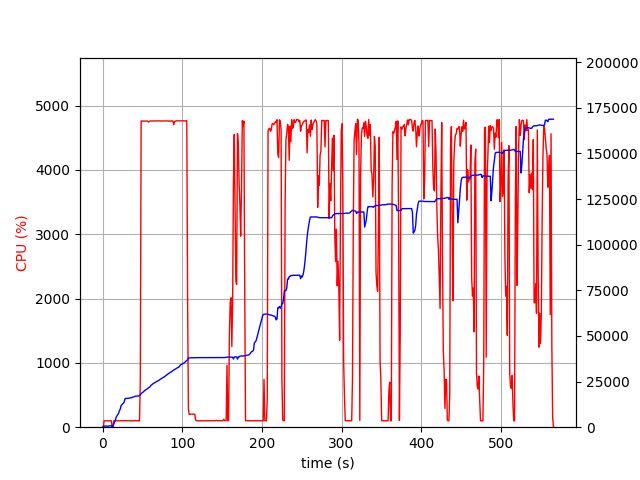

The table this chart was drawn from, first rows:
elapsed_time, nproc, cpu, mem_real, mem_virtual
4.220008850097656e-05, 2, 0.0, 16.29, 3205
1.006, 4, 6.0, 383.5, 4044
2.013, 4, 99.3, 603.8, 4272
3.02, 4, 99.3, 619.5, 4314
4.027, 4, 100.3, 631.1, 4334
5.034, 4, 99.2, 635.9, 4334
6.042, 4, 99.3, 626.2, 4334
7.049, 4, 100.3, 600.8, 4334
8.056, 4, 100.3, 642, 4390
9.064, 4, 99.3, 706.4, 4462
10.07, 4, 100.2, 756.4, 4510
11.08, 4, 99.2, 812.4, 4572
12.09, 2, 0.0, 112.1, 123.4
13.1, 2, 0.0, 527, 3985
14.11, 2, 100.0, 1774, 6825
15.12, 2, 100.1, 2960, 8115
16.13, 2, 99.1, 3784, 9779
17.13, 2, 100.0, 5590, 12339
18.14, 2, 100.1, 6212, 12511
19.15, 2, 100.1, 6910, 12703
20.16, 2, 100.1, 7650, 15999
21.17, 2, 100.1, 9090, 16013
22.18, 2, 99.0, 9804, 16013
23.19, 2, 100.0, 11764, 19597
24.2, 2, 100.1, 12332, 19853
25.21, 2, 100.0, 12841, 19853
26.22, 2, 99.9, 13101, 19853
27.23, 2, 100.1, 13909, 24989
28.24, 2, 106.0, 15673, 25309
29.25, 2, 101.0, 15767, 25309
30.26, 2, 99.0, 15769, 25309
31.27, 2, 100.1, 15771, 25309
32.28, 2, 102.0, 15837, 25309
33.29, 2, 100.0, 15984, 25693
34.3, 2, 100.0, 16018, 25693
35.31, 2, 99.1, 16076, 25693
36.32, 2, 101.0, 16126, 25693
37.33, 2, 101.0, 16421, 26141
38.34, 2, 100.1, 16567, 26141
39.35, 2, 100.1, 16595, 26141
40.36, 2, 99.1, 16795, 26141
41.37, 2, 106.0, 17046, 26673
42.37, 2, 101.0, 17046, 26673
43.39, 2, 99.1, 17052, 26673
44.39, 2, 101.1, 17096, 26673
45.4, 2, 99.0, 17152, 26673
46.41, 2, 102.1, 17269, 26673
47.42, 2, 748.2, 17881, 30867
48.45, 2, 4760, 18372, 31373
49.47, 2, 4759, 18808, 31851
50.49, 2, 4762, 19177, 32277
51.51, 2, 4759, 19389, 32465
52.54, 2, 4760, 19983, 33154
53.56, 2, 4759, 20323, 33525
54.58, 2, 4761, 20631, 33855
55.61, 2, 4760, 20885, 34168
56.63, 2, 4758, 21217, 34522
57.65, 2, 4744, 21510, 34798
58.68, 2, 4752, 21813, 35214
59.7, 2, 4760, 22190, 35588
... 498 more rows
